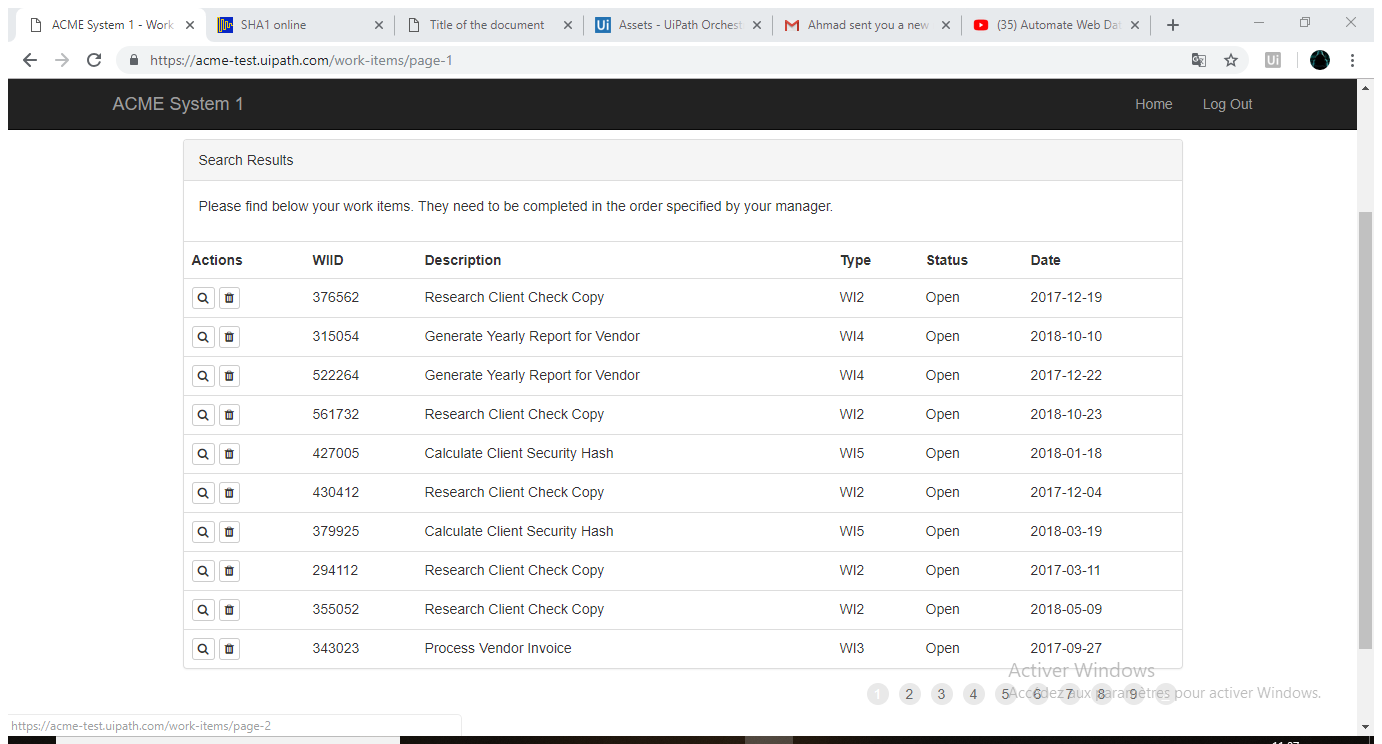
Task: UiPath_REFrameWork Template
Workflow: ExtractDataTable

Step 1: Attach Browser 'ACMESyste Page' in window 'ACME System 1 - Work Items' (chrome.exe)

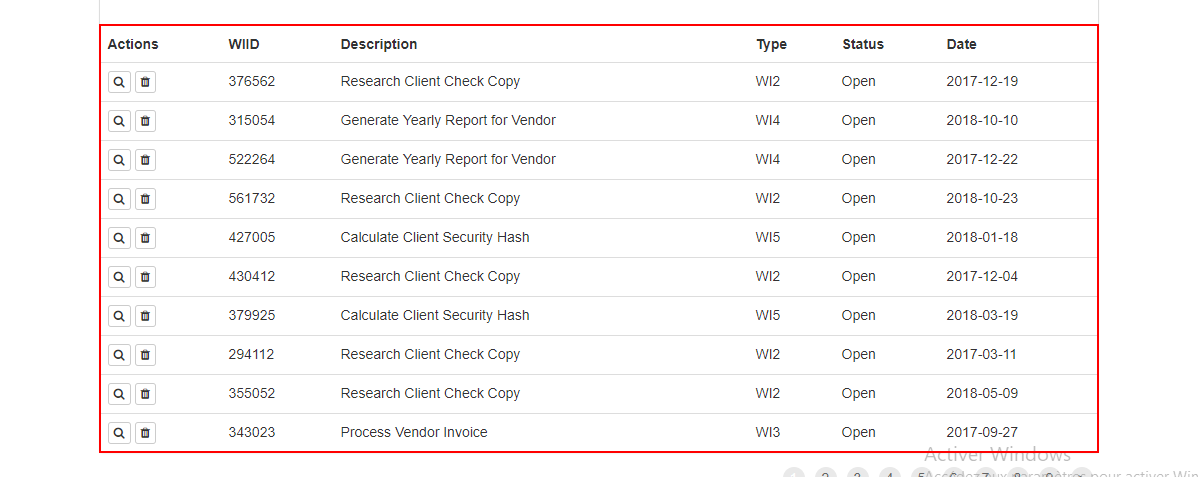
Step 2: get-text from the table